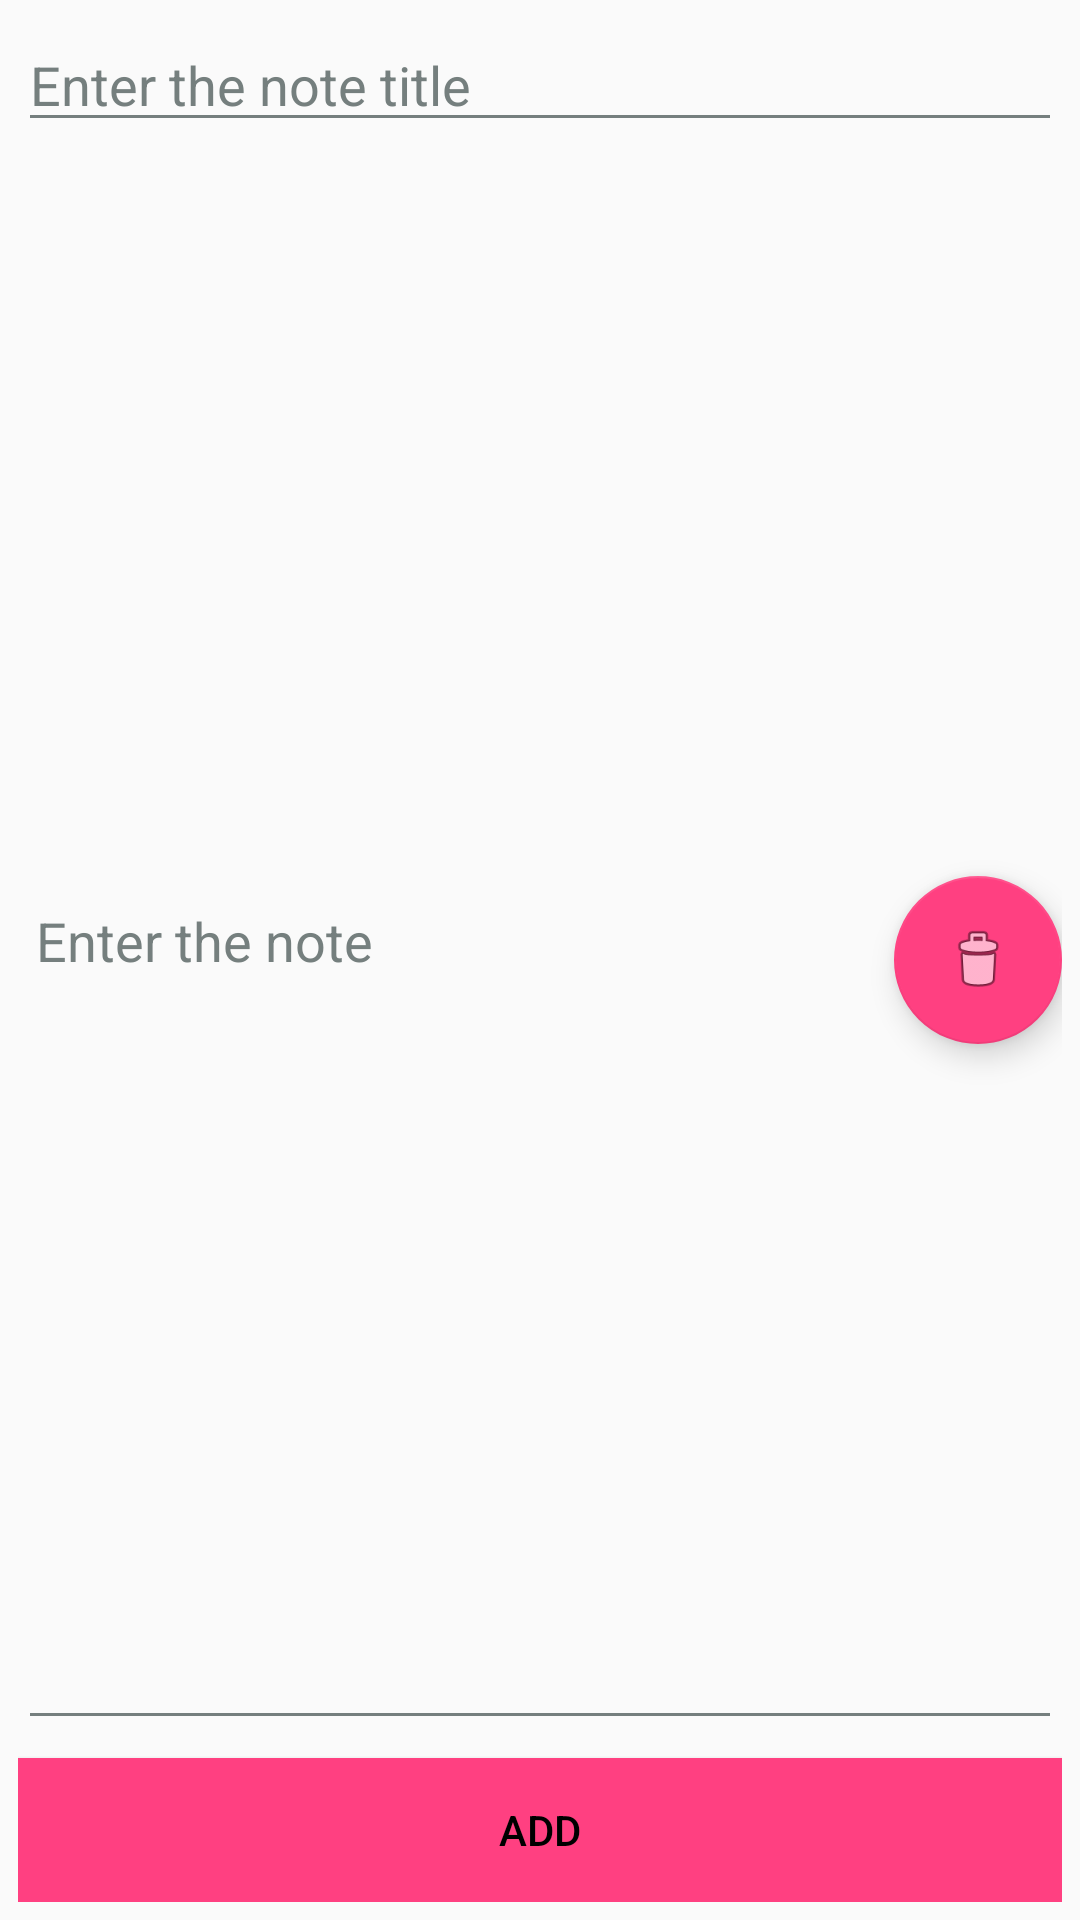

Layout XML and referenced resources for this Android screen:
<!-- AndroidManifest.xml: application theme AppTheme -->
<!-- res/layout/fragment_add_notes.xml -->
<?xml version="1.0" encoding="utf-8"?>
<RelativeLayout xmlns:android="http://schemas.android.com/apk/res/android"
    android:layout_width="match_parent"
    android:layout_height="match_parent"
    android:orientation="vertical"
    android:padding="6dp">

    <EditText
        android:id="@+id/et_title"
        android:layout_width="match_parent"
        android:layout_height="wrap_content"
        android:hint="@string/note_title" />

    <EditText
        android:id="@+id/et_note_desc"
        android:layout_width="match_parent"
        android:layout_height="0dp"
        android:layout_above="@+id/b_add"
        android:layout_below="@+id/et_title"
        android:layout_marginBottom="6dp"
        android:layout_weight="1"
        android:ems="10"
        android:hint="@string/enter_the_note"
        android:inputType="textMultiLine"
        android:padding="6dp" />

    <android.support.design.widget.FloatingActionButton
        android:id="@+id/fab_delete_note"
        android:layout_width="wrap_content"
        android:layout_height="wrap_content"
        android:layout_alignParentRight="true"
        android:layout_centerVertical="true"
        android:layout_margin="@dimen/fab_margin"
        android:src="@android:drawable/ic_menu_delete" />

    <Button
        android:id="@+id/b_add"
        android:layout_width="match_parent"
        android:layout_height="wrap_content"
        android:layout_alignParentBottom="true"
        android:background="@color/colorAccent"
        android:text="@string/add" />
</RelativeLayout>
<!-- resources referenced by this layout -->
<resources>
  <color name="colorAccent">#FF4081</color>
  <string name="add">Add</string>
  <string name="enter_the_note">Enter the note</string>
  <string name="note_title">Enter the note title</string>
  <style name="AppTheme" parent="AppTheme.Base">
          
          <item name="android:actionMenuTextColor">@color/white</item>
      </style>
  <style name="AppTheme.Base" parent="Theme.AppCompat.Light.NoActionBar">
          <item name="colorPrimary">@color/colorPrimary</item>
          <item name="colorPrimaryDark">@color/colorPrimaryDark</item>
          <item name="colorAccent">@color/colorAccent</item>
          <item name="android:textColor">@color/black</item>
          <item name="android:textColorPrimary">@color/black</item>
          <item name="android:textColorSecondary">@color/gray</item>
          <item name="android:textColorHint">@color/gray</item>
          <item name="android:textColorLink">@color/colorAccent</item>
      </style>
  <color name="white">#FFFFFF</color>
  <color name="colorPrimary">#3F51B5</color>
  <color name="colorPrimaryDark">#303F9F</color>
  <color name="black">#000000</color>
  <color name="gray">#757F7E</color>
</resources>
